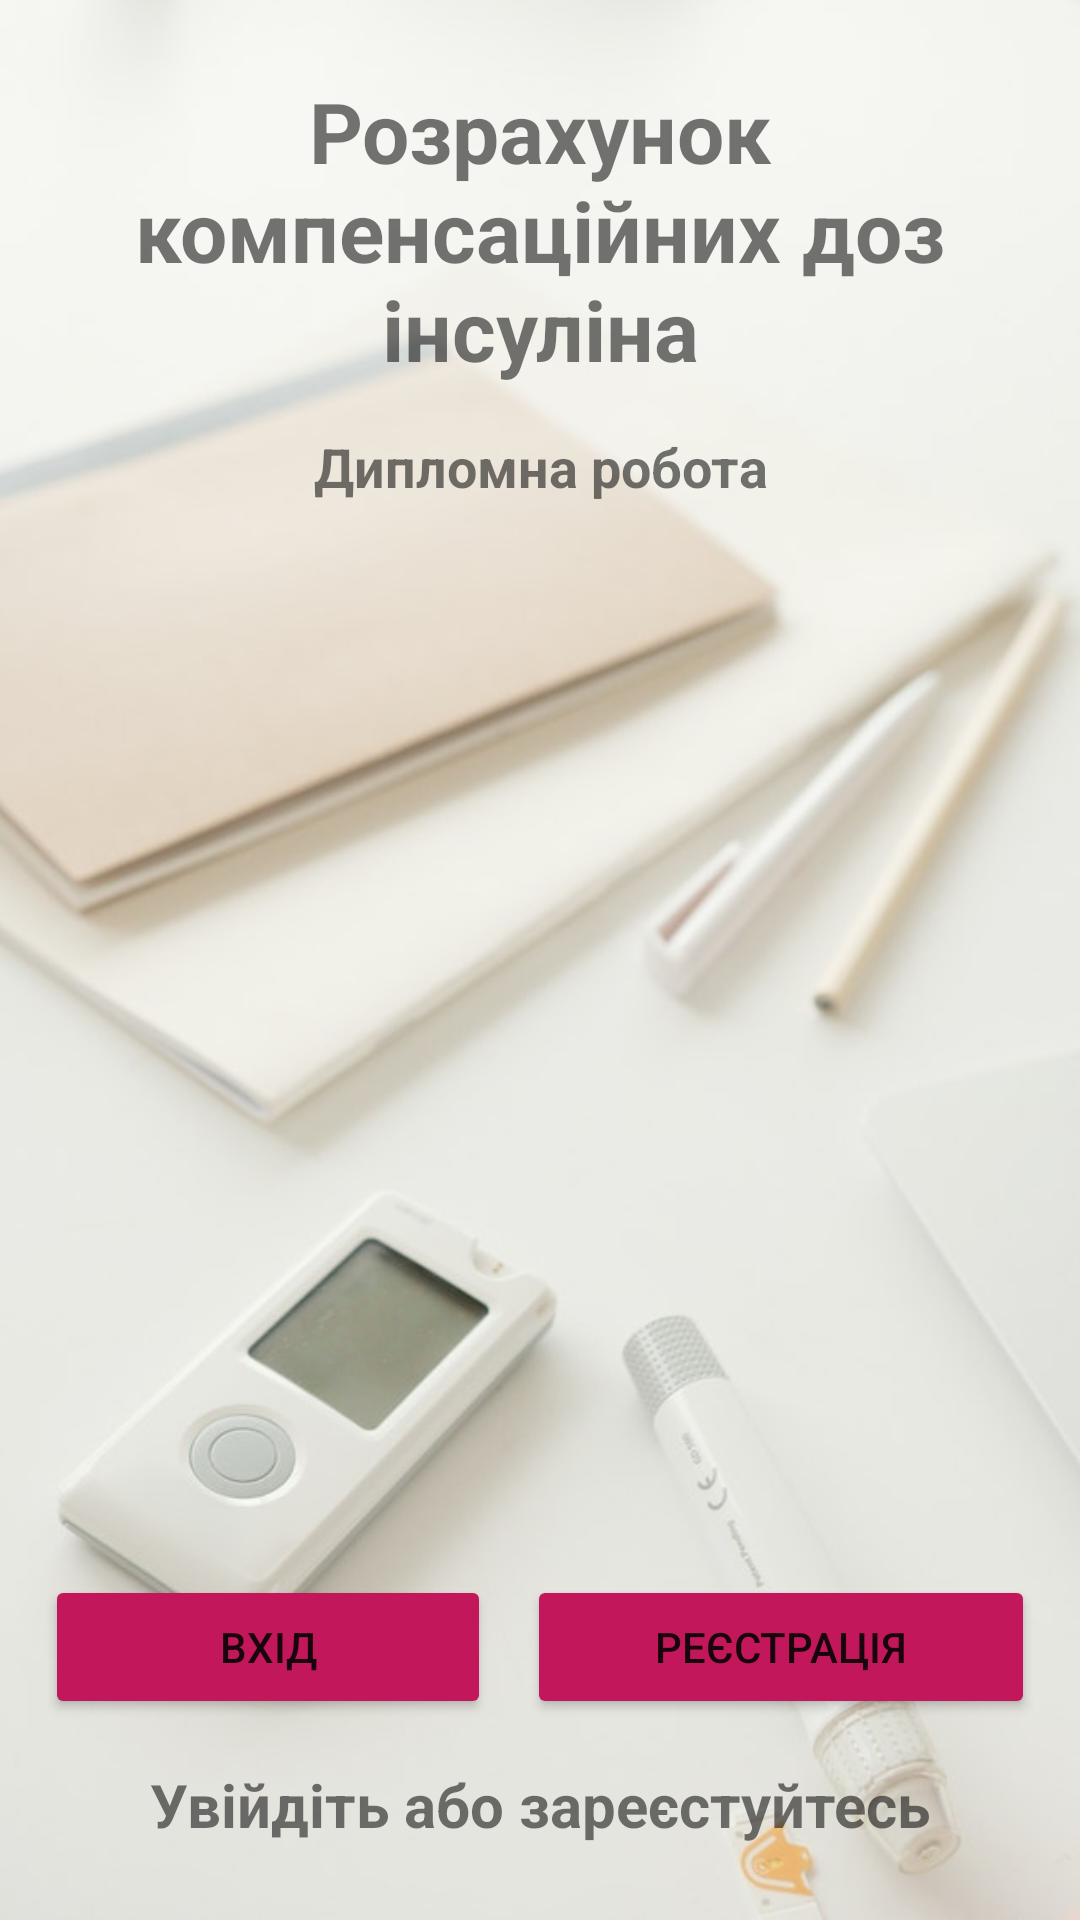

Write the Android layout XML for this screen, with the resource values it uses.
<!-- AndroidManifest.xml: application theme Theme.Insulin_app -->
<!-- res/layout/activity_first.xml -->
<?xml version="1.0" encoding="utf-8"?>
<androidx.constraintlayout.widget.ConstraintLayout xmlns:android="http://schemas.android.com/apk/res/android"
    xmlns:app="http://schemas.android.com/apk/res-auto"
    xmlns:tools="http://schemas.android.com/tools"
    android:layout_width="match_parent"
    android:layout_height="match_parent"
    android:background="@drawable/first"
    tools:context=".FirstActivity">



    <LinearLayout
        android:layout_width="match_parent"
        android:layout_height="match_parent"
        android:layout_marginTop="25dp"
        android:orientation="vertical">

        <TextView
            android:layout_width="wrap_content"
            android:layout_height="wrap_content"
            android:gravity="center"
            android:text="@string/first_text"
            android:textSize="28sp"
            android:textStyle="bold"
            tools:ignore="MissingConstraints" />

        <TextView
            android:layout_width="match_parent"
            android:layout_marginTop="15dp"
            android:layout_height="wrap_content"
            android:gravity="center"
            android:text="@string/first2_text"
            android:textSize="18sp"
            android:textStyle="bold"
            tools:ignore="MissingConstraints" />

    </LinearLayout>

    <TextView
        android:id="@+id/textView8"
        android:layout_width="wrap_content"
        android:layout_height="wrap_content"
        android:textStyle="bold"
        android:layout_marginBottom="25dp"
        android:textSize="20sp"
        android:text="@string/first_text3"
        app:layout_constraintBottom_toBottomOf="parent"
        app:layout_constraintEnd_toEndOf="parent"
        app:layout_constraintStart_toStartOf="parent" />

    <LinearLayout
        android:layout_width="match_parent"
        android:layout_height="wrap_content"
        android:layout_above="@string/first_text3"
        android:layout_margin="15dp"
        android:weightSum="2"
        app:layout_constraintBottom_toTopOf="@+id/textView8"
        tools:ignore="MissingConstraints"
        tools:layout_editor_absoluteX="15dp">


        <Button
            android:id="@+id/button6"
            android:layout_width="wrap_content"
            android:layout_height="wrap_content"
            android:layout_marginRight="6dp"
            android:layout_weight="1"
            android:backgroundTint="#C2185B"
            android:onClick="startLoginActivity"
            android:text="@string/login" />

        <Button
            android:id="@+id/button7"
            android:layout_width="wrap_content"
            android:layout_height="wrap_content"
            android:layout_marginLeft="6dp"
            android:layout_weight="1"
            android:backgroundTint="#C2185B"
            android:onClick="btnClick"
            android:text="@string/signup" />
    </LinearLayout>
</androidx.constraintlayout.widget.ConstraintLayout>
<!-- resources referenced by this layout -->
<resources>
  <!-- drawable first: jpg bitmap (drawable, 36171 bytes) -->
  <string name="first2_text">Дипломна робота</string>
  <string name="first_text">Розрахунок компенсаційних доз інсуліна</string>
  <string name="first_text3">Увійдіть або зареєстуйтесь</string>
  <string name="login">Вхід</string>
  <string name="signup">Реєстрація</string>
  <style name="Theme.Insulin_app" parent="Theme.MaterialComponents.DayNight.NoActionBar">
          
          <item name="colorPrimary">@color/purple_500</item>
          <item name="colorPrimaryVariant">@color/purple_700</item>
          <item name="colorOnPrimary">@color/white</item>
          
          <item name="colorSecondary">@color/teal_200</item>
          <item name="colorSecondaryVariant">@color/teal_700</item>
          <item name="colorOnSecondary">@color/black</item>
          
          <item name="android:statusBarColor">?attr/colorPrimaryVariant</item>
          
      </style>
  <color name="purple_500">#FF6200EE</color>
  <color name="purple_700">#FF3700B3</color>
  <color name="white">#FFFFFFFF</color>
  <color name="teal_200">#FF03DAC5</color>
  <color name="teal_700">#FF018786</color>
  <color name="black">#FF000000</color>
</resources>
